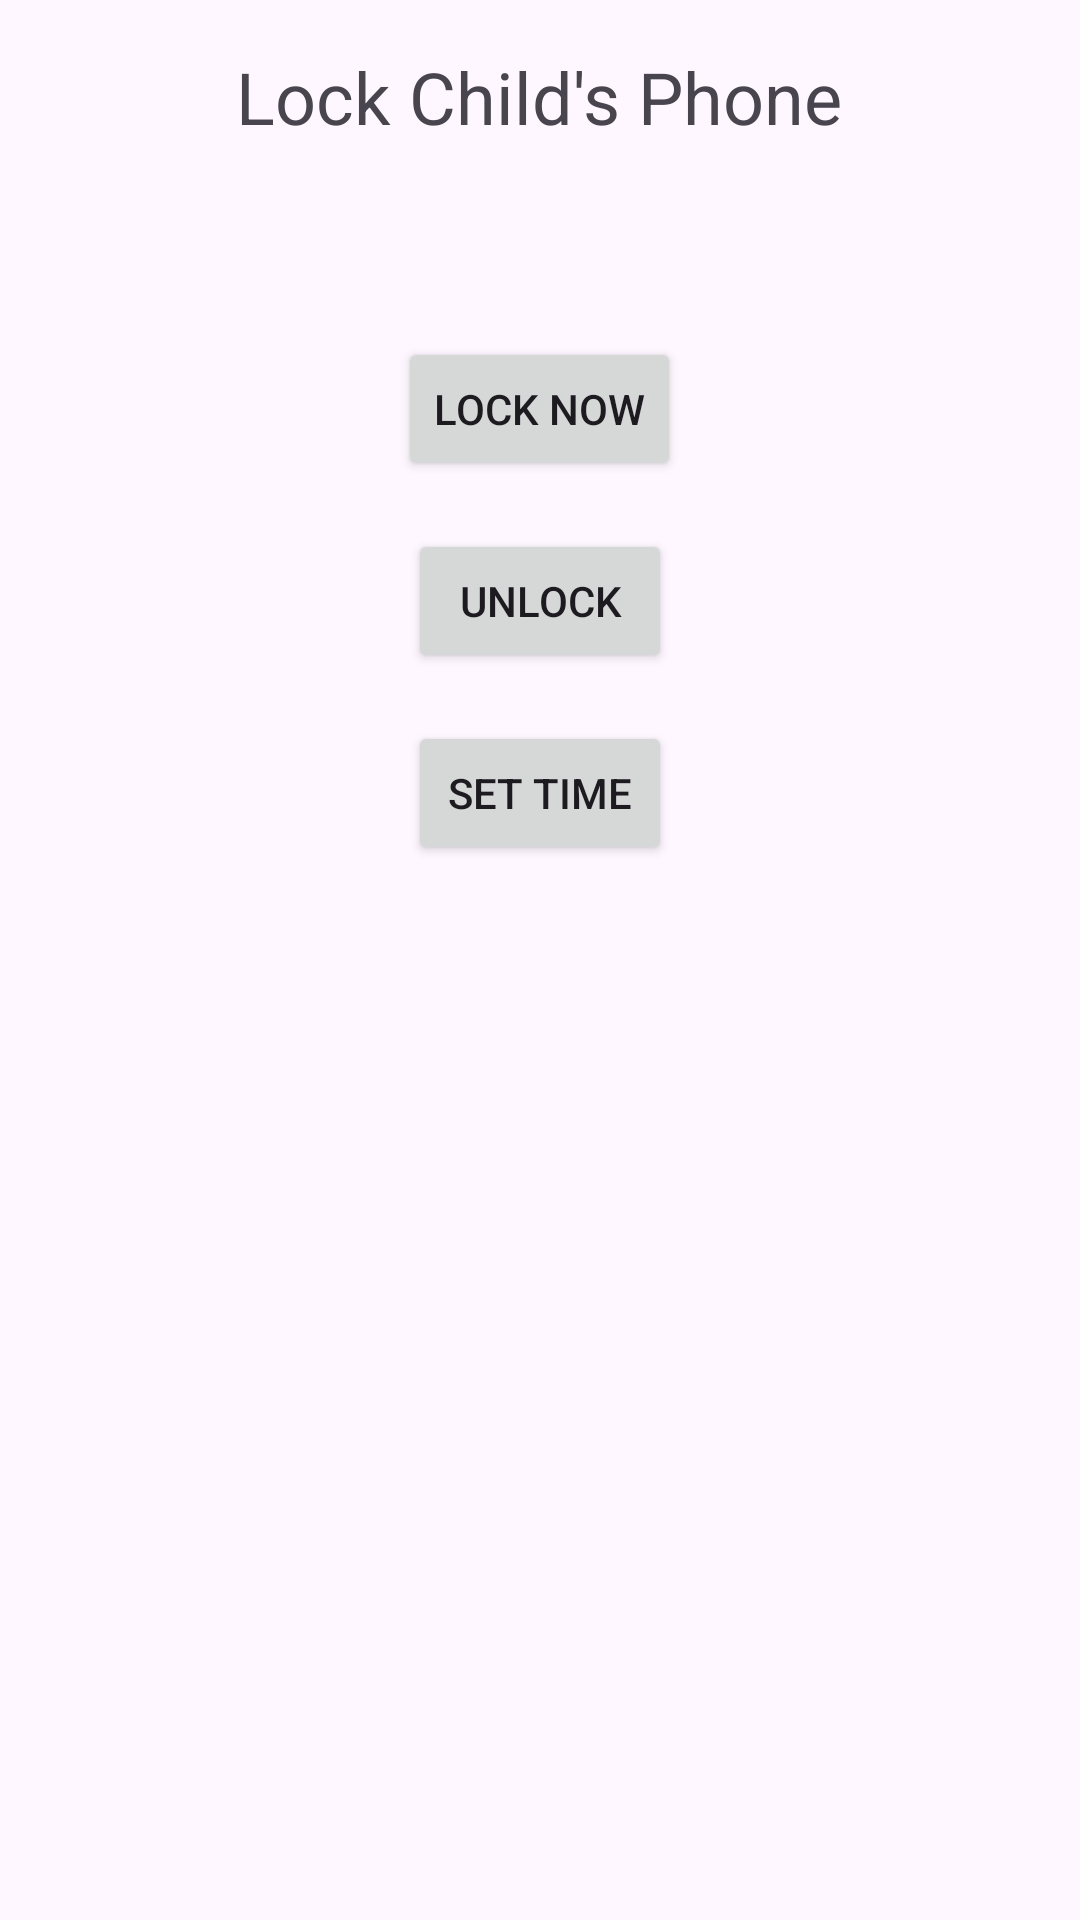

The Android layout XML behind this screen, and the referenced resources:
<!-- AndroidManifest.xml: application theme Theme.KODAApplication -->
<!-- res/layout/activity_device_scheduling.xml -->
<?xml version="1.0" encoding="utf-8"?>
<RelativeLayout xmlns:android="http://schemas.android.com/apk/res/android"
    xmlns:app="http://schemas.android.com/apk/res-auto"
    xmlns:tools="http://schemas.android.com/tools"
    android:id="@+id/main"
    android:layout_width="match_parent"
    android:layout_height="match_parent"
    tools:context=".Activities.DeviceSchedulingActivity">

    <TextView
        android:id="@+id/textViewTitle"
        android:layout_width="wrap_content"
        android:layout_height="wrap_content"
        android:text="Lock Child's Phone"
        android:textSize="24sp"
        android:layout_centerHorizontal="true"
        android:layout_marginTop="16dp"
        android:layout_marginBottom="32dp"/>

    <Button
        android:id="@+id/buttonImmediateLock"
        android:layout_width="wrap_content"
        android:layout_height="wrap_content"
        android:text="Lock Now"
        android:layout_below="@id/textViewTitle"
        android:layout_centerHorizontal="true"
        android:layout_marginTop="32dp"/>
    <Button
        android:id="@+id/buttonUnlock"
        android:layout_width="wrap_content"
        android:layout_height="wrap_content"
        android:text="Unlock"
        android:layout_below="@id/buttonImmediateLock"
        android:layout_centerHorizontal="true"
        android:layout_marginTop="16dp"/>
    
    
    <Button
        android:id="@+id/buttonSetTime"
        android:layout_width="wrap_content"
        android:layout_height="wrap_content"
        android:text="Set Time"
        android:layout_below="@id/buttonUnlock"
        android:layout_centerHorizontal="true"
        android:layout_marginTop="16dp"/>
</RelativeLayout>
<!-- resources referenced by this layout -->
<resources>
  <style name="Theme.KODAApplication" parent="Base.Theme.KODAApplication" />
  <style name="Base.Theme.KODAApplication" parent="Theme.Material3.DayNight.NoActionBar">
          
          <item name="colorPrimary">@color/gray</item>
          <item name="colorPrimaryDark">@color/black</item>
          <item name="colorAccent">@color/orange</item>
  
      </style>
  <color name="gray">#252424</color>
  <color name="black">#FF000000</color>
  <color name="orange">#FF9100</color>
</resources>
